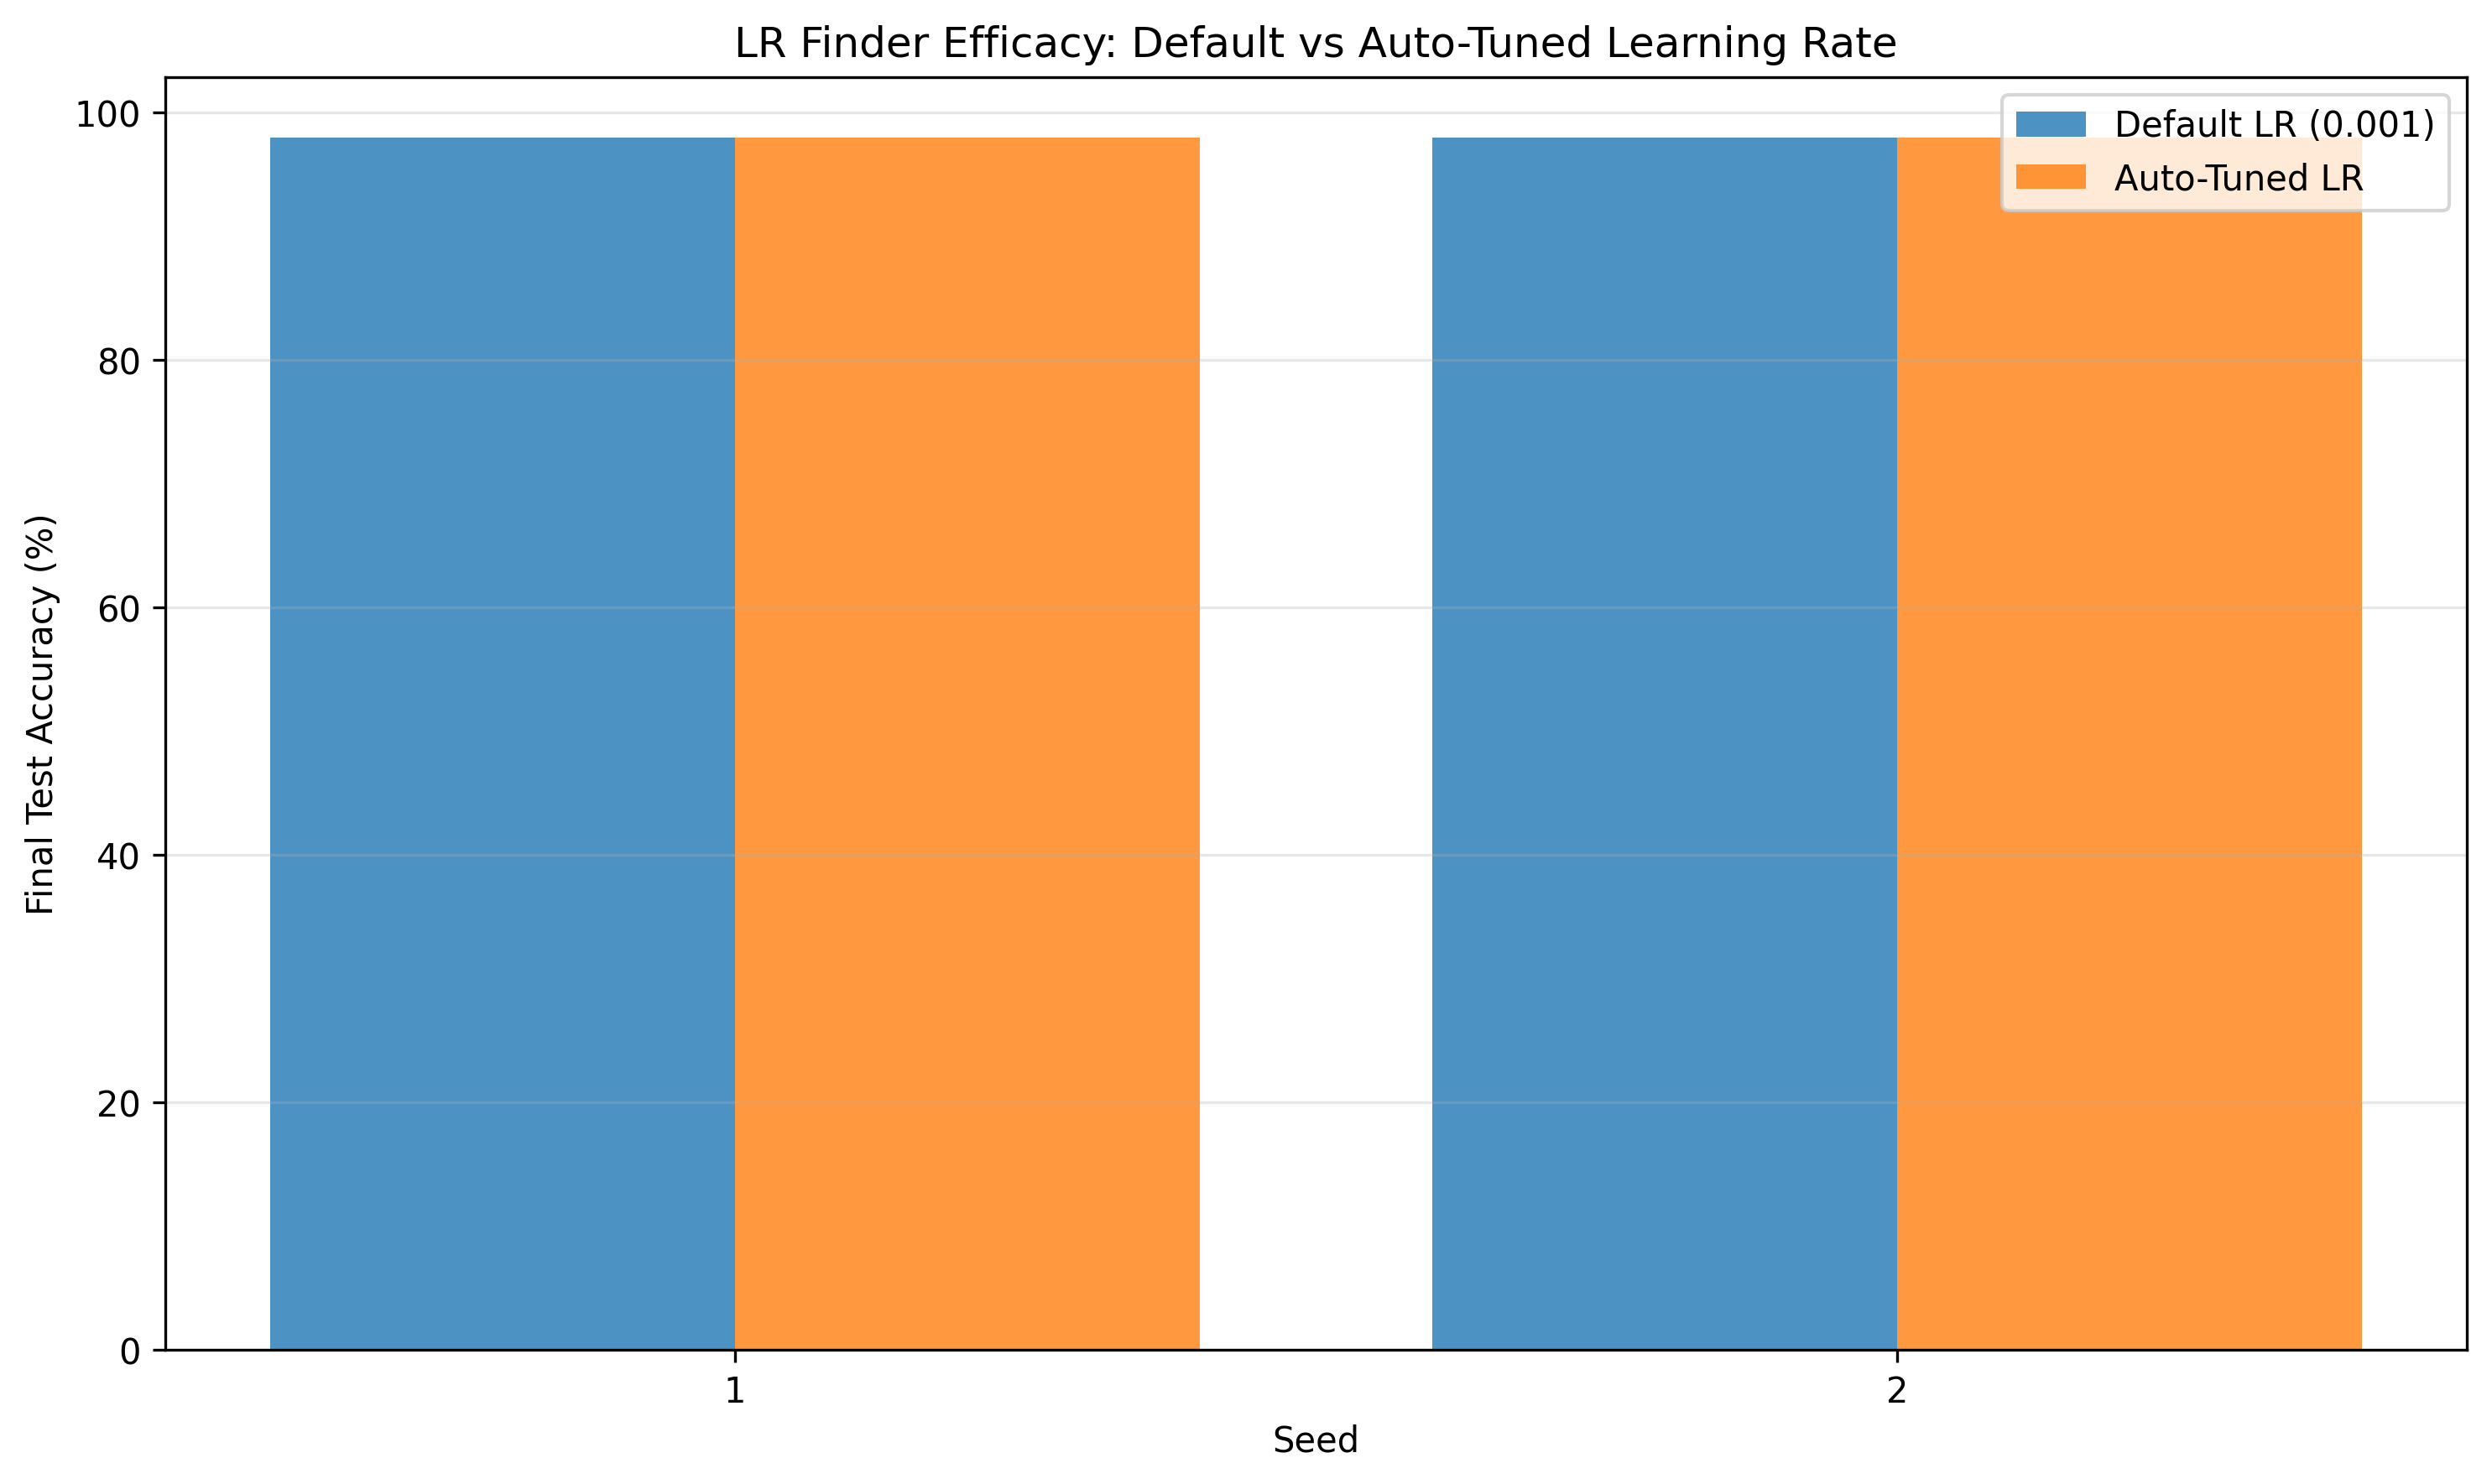

Values plotted in this chart, from the file beside it:
seed, default_lr, optimal_lr, default_final_test_acc, optimal_final_test_acc, improvement
1, 0.001, 0.001, 97.92, 97.92, 0.0
2, 0.001, 0.001, 97.91, 97.91, 0.0
